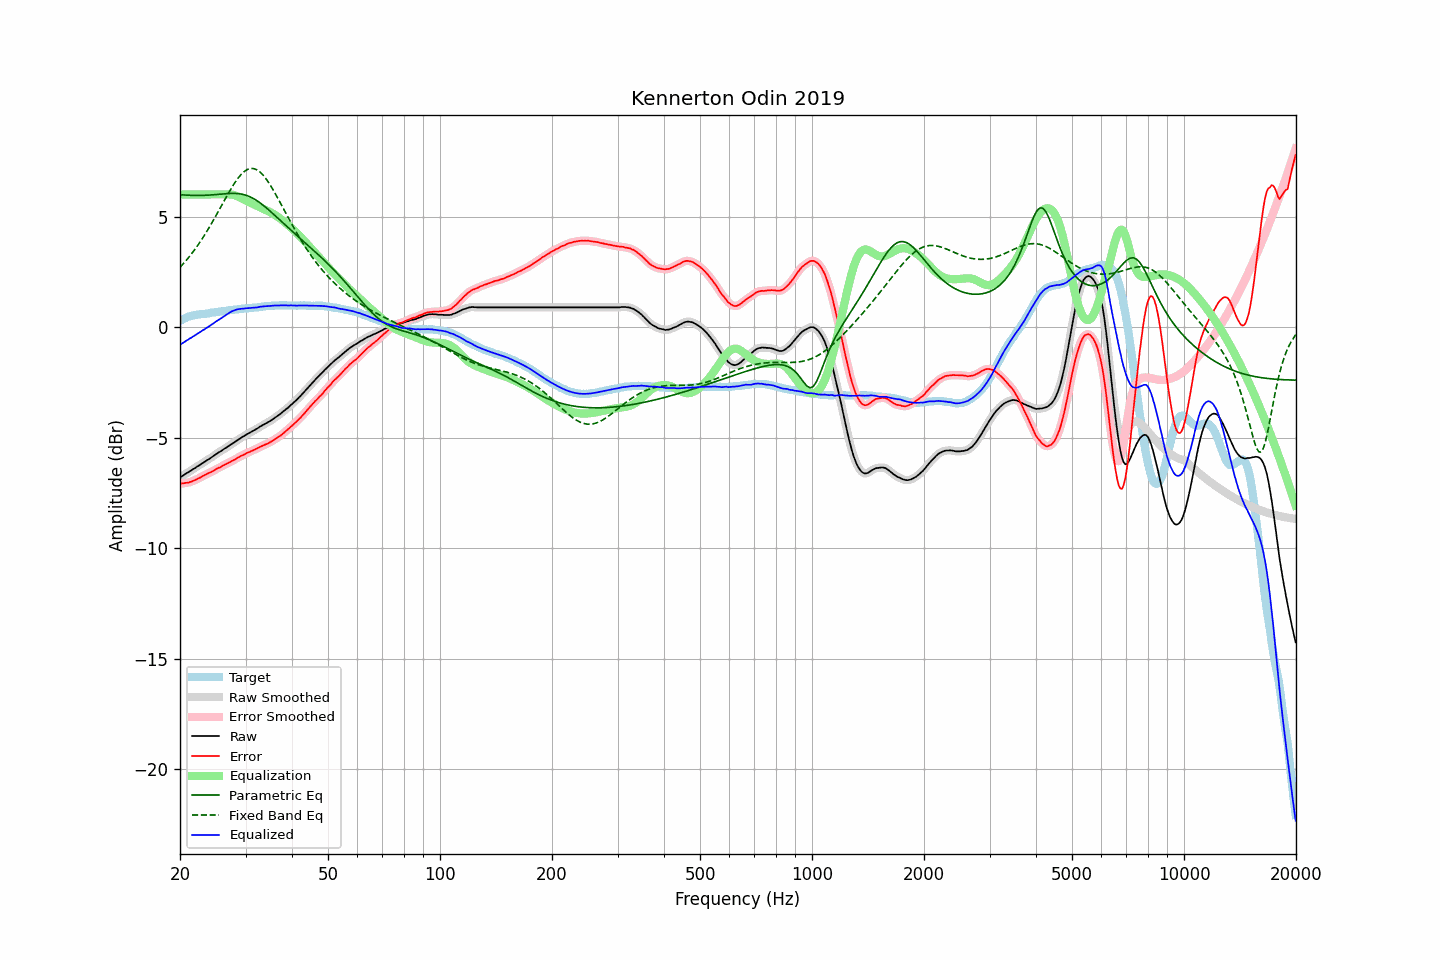

The data file committed next to this chart (first rows):
frequency, raw, error, smoothed, error_smoothed, equalization, parametric_eq, fixed_band_eq, equalized_raw, equalized_smoothed, target
20.00, -6.80, -7.08, -6.80, -7.08, 6.00, 5.99, 2.70, -0.80, -0.80, 0.28
20.20, -6.75, -7.07, -6.75, -7.07, 6.00, 5.98, 2.78, -0.75, -0.75, 0.32
20.40, -6.71, -7.07, -6.70, -7.06, 6.00, 5.98, 2.86, -0.71, -0.70, 0.36
20.61, -6.66, -7.05, -6.66, -7.05, 6.00, 5.97, 2.95, -0.66, -0.66, 0.39
20.81, -6.61, -7.04, -6.61, -7.04, 6.00, 5.97, 3.03, -0.61, -0.61, 0.43
21.02, -6.57, -7.04, -6.57, -7.03, 6.00, 5.97, 3.12, -0.57, -0.57, 0.47
21.23, -6.52, -7.01, -6.52, -7.01, 6.00, 5.96, 3.21, -0.52, -0.52, 0.49
21.44, -6.48, -6.99, -6.48, -6.99, 6.00, 5.96, 3.30, -0.48, -0.48, 0.51
21.66, -6.43, -6.96, -6.43, -6.96, 6.00, 5.96, 3.39, -0.43, -0.43, 0.53
21.87, -6.39, -6.93, -6.38, -6.93, 6.00, 5.96, 3.49, -0.39, -0.38, 0.54
22.09, -6.34, -6.90, -6.34, -6.89, 6.00, 5.96, 3.59, -0.34, -0.34, 0.56
22.31, -6.29, -6.86, -6.29, -6.86, 6.00, 5.96, 3.69, -0.29, -0.29, 0.57
22.54, -6.25, -6.83, -6.24, -6.82, 6.00, 5.96, 3.80, -0.25, -0.24, 0.58
22.76, -6.20, -6.79, -6.20, -6.78, 6.00, 5.96, 3.91, -0.20, -0.20, 0.59
22.99, -6.15, -6.74, -6.15, -6.74, 6.00, 5.96, 4.02, -0.15, -0.15, 0.59
23.22, -6.11, -6.70, -6.10, -6.70, 6.00, 5.96, 4.13, -0.11, -0.10, 0.60
23.45, -6.06, -6.66, -6.06, -6.66, 6.00, 5.96, 4.25, -0.06, -0.06, 0.61
23.69, -6.01, -6.62, -6.01, -6.63, 6.00, 5.97, 4.37, -0.01, -0.01, 0.62
23.92, -5.97, -6.59, -5.96, -6.59, 6.00, 5.97, 4.49, 0.03, 0.04, 0.63
24.16, -5.92, -6.56, -5.92, -6.56, 6.00, 5.98, 4.61, 0.08, 0.08, 0.64
24.40, -5.87, -6.53, -5.87, -6.53, 6.00, 5.98, 4.74, 0.13, 0.13, 0.66
24.65, -5.82, -6.48, -5.82, -6.49, 6.00, 5.99, 4.87, 0.18, 0.18, 0.66
24.89, -5.77, -6.44, -5.77, -6.44, 6.00, 5.99, 4.99, 0.23, 0.23, 0.67
25.14, -5.72, -6.40, -5.72, -6.40, 6.00, 6.00, 5.12, 0.28, 0.28, 0.68
25.39, -5.67, -6.36, -5.67, -6.37, 6.00, 6.01, 5.26, 0.33, 0.33, 0.69
25.65, -5.63, -6.34, -5.63, -6.33, 6.00, 6.01, 5.39, 0.37, 0.37, 0.71
25.91, -5.58, -6.29, -5.58, -6.29, 6.00, 6.02, 5.52, 0.42, 0.42, 0.71
26.16, -5.53, -6.25, -5.53, -6.25, 6.00, 6.02, 5.65, 0.47, 0.47, 0.72
26.43, -5.48, -6.21, -5.48, -6.21, 6.00, 6.03, 5.78, 0.52, 0.52, 0.73
26.69, -5.44, -6.18, -5.44, -6.18, 6.01, 6.04, 5.91, 0.57, 0.57, 0.74
26.96, -5.39, -6.15, -5.39, -6.14, 6.01, 6.04, 6.04, 0.62, 0.62, 0.76
27.23, -5.34, -6.11, -5.34, -6.11, 6.00, 6.04, 6.17, 0.67, 0.66, 0.77
27.50, -5.29, -6.07, -5.29, -6.07, 6.00, 6.05, 6.29, 0.71, 0.70, 0.78
27.77, -5.25, -6.02, -5.24, -6.03, 5.98, 6.05, 6.41, 0.74, 0.74, 0.78
28.05, -5.20, -5.99, -5.20, -5.99, 5.96, 6.05, 6.52, 0.77, 0.77, 0.80
28.33, -5.15, -5.94, -5.15, -5.95, 5.94, 6.04, 6.63, 0.79, 0.79, 0.80
28.62, -5.10, -5.90, -5.10, -5.91, 5.91, 6.04, 6.73, 0.81, 0.81, 0.80
28.90, -5.06, -5.87, -5.05, -5.87, 5.88, 6.03, 6.82, 0.82, 0.82, 0.81
29.19, -5.01, -5.82, -5.01, -5.83, 5.84, 6.02, 6.90, 0.83, 0.83, 0.81
29.48, -4.96, -5.80, -4.96, -5.79, 5.80, 6.00, 6.97, 0.84, 0.84, 0.84
29.78, -4.92, -5.76, -4.91, -5.76, 5.76, 5.99, 7.04, 0.84, 0.84, 0.84
30.08, -4.87, -5.72, -4.87, -5.72, 5.72, 5.96, 7.09, 0.85, 0.85, 0.85
30.38, -4.83, -5.68, -4.83, -5.68, 5.69, 5.94, 7.13, 0.86, 0.86, 0.85
30.68, -4.79, -5.66, -4.79, -5.65, 5.65, 5.91, 7.16, 0.86, 0.86, 0.87
30.99, -4.75, -5.62, -4.75, -5.62, 5.62, 5.88, 7.17, 0.87, 0.87, 0.87
31.30, -4.71, -5.58, -4.71, -5.59, 5.58, 5.84, 7.17, 0.87, 0.87, 0.87
31.61, -4.67, -5.55, -4.67, -5.55, 5.55, 5.80, 7.17, 0.88, 0.88, 0.88
31.93, -4.63, -5.52, -4.63, -5.52, 5.51, 5.76, 7.14, 0.89, 0.89, 0.89
32.24, -4.59, -5.48, -4.58, -5.48, 5.48, 5.71, 7.11, 0.89, 0.90, 0.89
32.57, -4.54, -5.45, -4.54, -5.45, 5.45, 5.66, 7.06, 0.91, 0.91, 0.91
32.89, -4.49, -5.41, -4.49, -5.41, 5.41, 5.61, 7.00, 0.93, 0.92, 0.92
33.22, -4.45, -5.38, -4.45, -5.38, 5.38, 5.55, 6.93, 0.93, 0.93, 0.93
33.55, -4.41, -5.34, -4.41, -5.34, 5.35, 5.50, 6.85, 0.94, 0.94, 0.94
33.89, -4.37, -5.31, -4.37, -5.31, 5.31, 5.44, 6.76, 0.94, 0.94, 0.94
34.23, -4.33, -5.28, -4.33, -5.28, 5.28, 5.38, 6.66, 0.95, 0.95, 0.95
34.57, -4.29, -5.25, -4.29, -5.25, 5.24, 5.31, 6.55, 0.95, 0.95, 0.96
34.92, -4.25, -5.21, -4.25, -5.21, 5.20, 5.25, 6.44, 0.95, 0.96, 0.96
35.27, -4.20, -5.17, -4.20, -5.17, 5.16, 5.18, 6.32, 0.96, 0.96, 0.97
35.62, -4.15, -5.12, -4.15, -5.12, 5.12, 5.12, 6.20, 0.97, 0.97, 0.97
35.97, -4.10, -5.07, -4.10, -5.07, 5.08, 5.05, 6.07, 0.98, 0.98, 0.97
... 635 more rows
